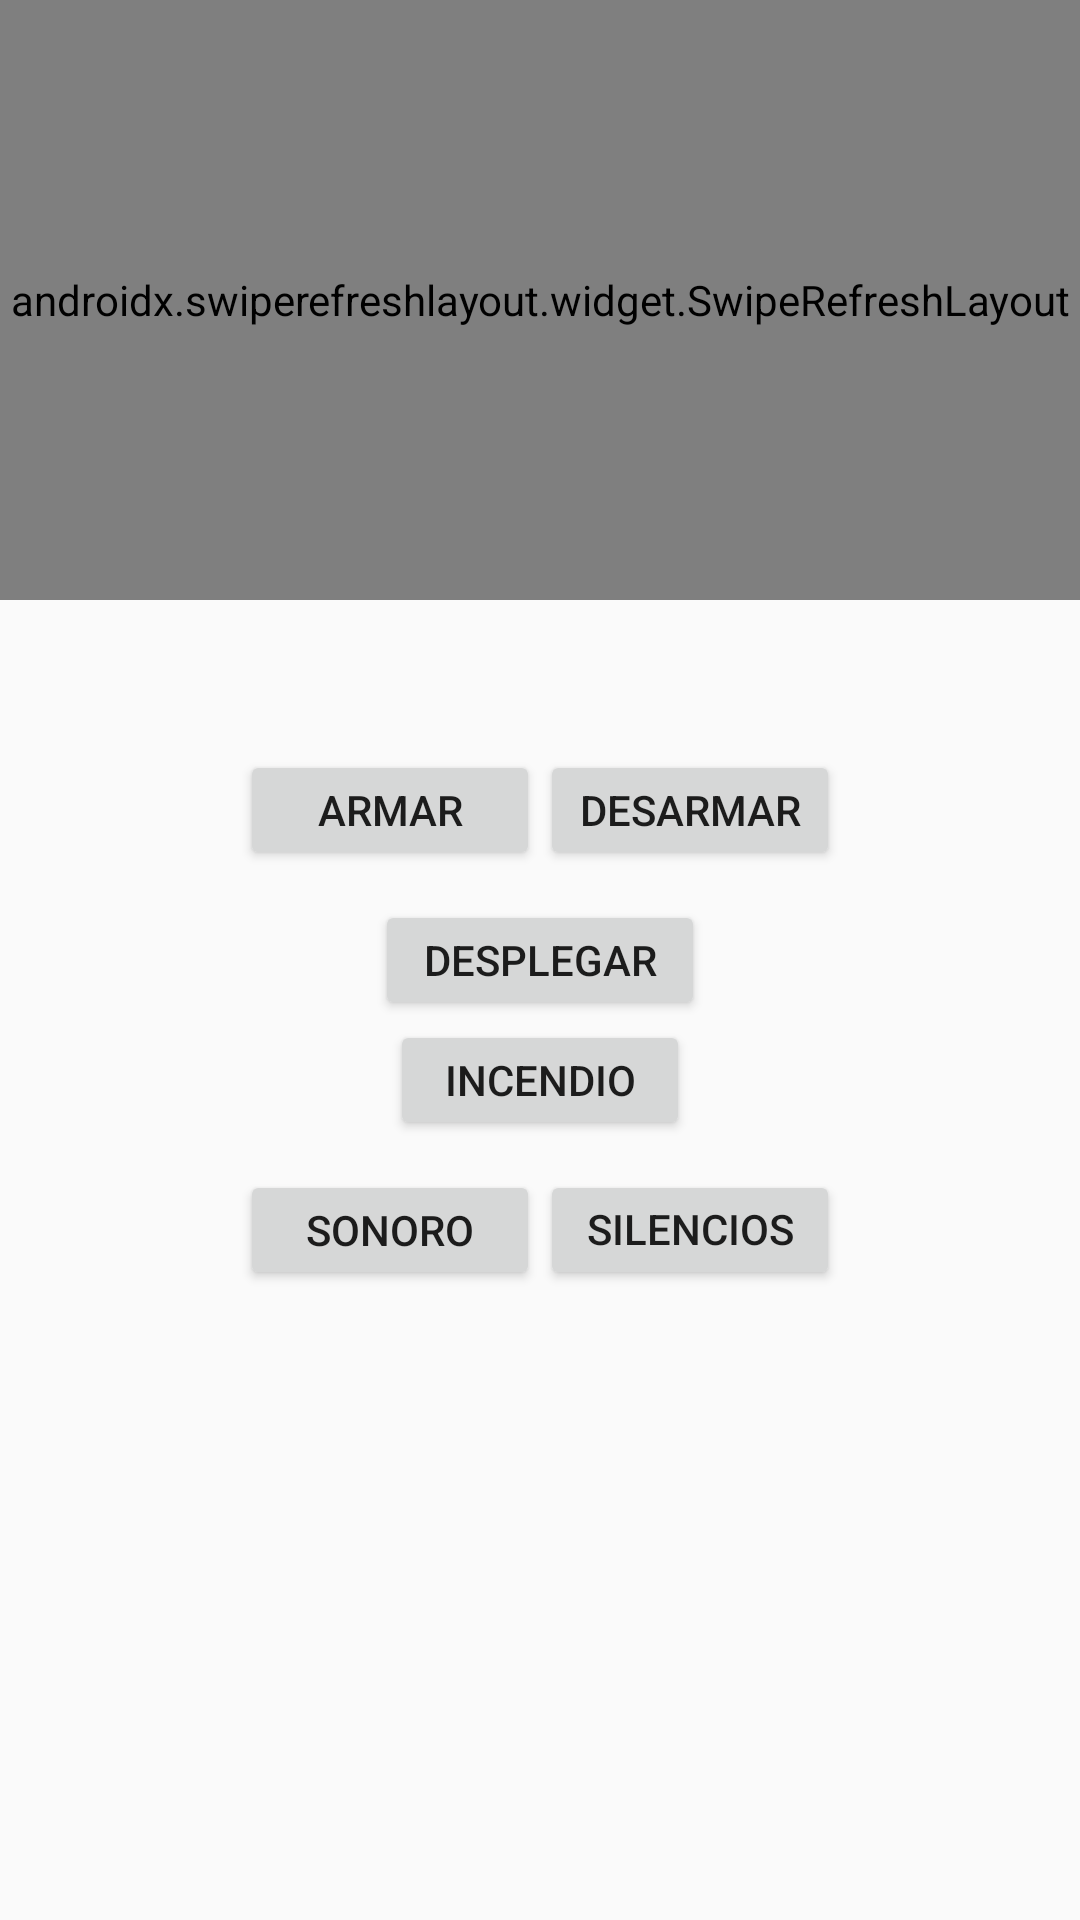

This screen was rendered from an Android layout file. Write that file and the resources it references.
<!-- AndroidManifest.xml: application theme AppTheme -->
<!-- res/layout/fragment_profile.xml -->
<?xml version="1.0" encoding="utf-8"?>
<LinearLayout
    xmlns:android="http://schemas.android.com/apk/res/android"
    xmlns:app="http://schemas.android.com/apk/res-auto"
    android:layout_height="match_parent"
    android:layout_width="match_parent"
    android:orientation="vertical">



    <androidx.swiperefreshlayout.widget.SwipeRefreshLayout
        android:id="@+id/swipeStatus"
        android:layout_width="match_parent"
        android:layout_height="200dp">

        <LinearLayout
            android:orientation="vertical"
            android:layout_height="match_parent"
            android:layout_width="match_parent">
            <TextView
                android:id="@+id/tvName"
                android:layout_width="match_parent"
                android:layout_height="0dp"
                android:layout_weight="2"
                android:gravity="center"
                android:textAllCaps ="true"
                android:textSize="20sp" />

            <TextView
                android:id="@+id/tvStatus"
                android:layout_width="match_parent"
                android:layout_height="0dp"
                android:layout_weight="2"
                android:gravity="center"
                android:textSize="20sp"/>

            <TextView
                android:id="@+id/tvStatusInfo"
                android:layout_width="match_parent"
                android:layout_height="0dp"
                android:layout_weight="2"
                android:gravity="center"
                android:textSize="20sp"/>

            <TextView
                android:id="@+id/tvLastUpdate"
                android:layout_width="match_parent"
                android:layout_height="0dp"
                android:layout_weight="1"
                android:gravity="center"
                android:textSize="20sp"/>

        </LinearLayout>


    </androidx.swiperefreshlayout.widget.SwipeRefreshLayout>


    <ScrollView
        android:layout_width="match_parent"
        android:layout_height="match_parent">

        <androidx.constraintlayout.widget.ConstraintLayout
            android:layout_width="match_parent"
            android:layout_height="match_parent"
            android:layout_below="@id/swipeStatus">


            <Button
                android:id="@+id/btDisablePanic"
                android:layout_width="wrap_content"
                android:layout_height="40dp"
                android:layout_marginTop="50dp"
                android:text="@string/str_disable_panic"
                android:visibility="gone"
                app:layout_constraintEnd_toEndOf="parent"
                app:layout_constraintStart_toStartOf="parent"
                app:layout_constraintTop_toTopOf="parent" />


            <Button
                android:id="@+id/btArmado"
                android:layout_width="100dp"
                android:layout_height="40dp"
                android:layout_marginTop="50dp"
                android:layout_marginStart="80dp"
                android:layout_marginLeft="80dp"
                android:text="@string/str_btArmado"
                app:layout_constraintStart_toStartOf="parent"
                app:layout_constraintTop_toBottomOf="@id/btDisablePanic" />

            <Button
                android:id="@+id/btDesarmado"
                android:layout_width="100dp"
                android:layout_height="40dp"
                android:layout_marginTop="50dp"
                android:layout_marginEnd="80dp"
                android:layout_marginRight="80dp"
                android:layout_toRightOf="@id/btArmado"
                android:text="@string/str_btDesarmado"
                app:layout_constraintEnd_toEndOf="parent"
                app:layout_constraintTop_toBottomOf="@id/btDisablePanic" />


            <Button
                android:id="@+id/btDeploy"
                android:layout_width="110dp"
                android:layout_height="40dp"
                android:layout_marginTop="100dp"
                android:text="@string/str_btShow"
                app:layout_constraintEnd_toEndOf="parent"
                app:layout_constraintStart_toStartOf="parent"
                app:layout_constraintTop_toBottomOf="@id/btDisablePanic" />

            <GridLayout
                android:id="@+id/gridLayout"
                android:layout_width="wrap_content"
                android:layout_height="wrap_content"
                android:columnCount="2"
                android:rowCount="2"
                android:visibility="gone"
                app:layout_constraintEnd_toEndOf="parent"
                app:layout_constraintStart_toStartOf="parent"
                app:layout_constraintTop_toBottomOf="@+id/btDeploy">

                <Button
                    android:id="@+id/btPgm1"
                    android:layout_row="0"
                    android:layout_column="0"
                    android:text="@string/str_btPgm1" />


                <Button
                    android:id="@+id/btPgm2"
                    android:layout_row="0"
                    android:layout_column="1"
                    android:text="@string/str_btPgm2" />



            </GridLayout>


            <Button
                android:id="@+id/btByPass"
                android:layout_width="100dp"
                android:layout_height="40dp"
                android:layout_columnSpan="2"
                android:text="@string/str_btByPass"
                android:visibility="gone"
                app:layout_constraintEnd_toEndOf="parent"
                app:layout_constraintStart_toStartOf="parent"
                app:layout_constraintTop_toBottomOf="@+id/gridLayout"/>


            <Button
                android:id="@+id/btFire"
                android:layout_width="100dp"
                android:layout_height="40dp"
                android:layout_below="@id/btArmado"
                android:layout_centerInParent="true"
                android:text="@string/str_bt_fire"
                app:layout_constraintEnd_toEndOf="parent"
                app:layout_constraintStart_toStartOf="parent"
                app:layout_constraintTop_toBottomOf="@id/btByPass" />


            <Button
                android:id="@+id/btSonorousPanic"
                android:layout_width="100dp"
                android:layout_height="40dp"
                android:layout_below="@id/btArmado"
                android:layout_marginTop="10dp"
                android:layout_marginLeft="80dp"
                android:layout_marginStart="80dp"
                android:text="@string/str_btSonorousPanic"
                app:layout_constraintStart_toStartOf="parent"
                app:layout_constraintTop_toBottomOf="@id/btFire" />

            <Button
                android:id="@+id/btSilentPanic"
                android:layout_width="100dp"
                android:layout_height="40dp"
                android:layout_below="@id/btArmado"
                android:layout_marginTop="10dp"
                android:text="@string/str_btSilentPanic"
                android:layout_marginEnd="80dp"
                android:layout_marginRight="80dp"
                app:layout_constraintEnd_toEndOf="parent"
                app:layout_constraintHorizontal_bias="0.205"
                app:layout_constraintTop_toBottomOf="@id/btFire" />


        </androidx.constraintlayout.widget.ConstraintLayout>
    </ScrollView>

</LinearLayout>
<!-- resources referenced by this layout -->
<resources>
  <string name="str_btArmado">Armar</string>
  <string name="str_btByPass">By Pass</string>
  <string name="str_btDesarmado">Desarmar</string>
  <string name="str_btPgm1">PGM1</string>
  <string name="str_btPgm2">PGM2</string>
  <string name="str_btShow">Desplegar</string>
  <string name="str_btSilentPanic">Silencioso</string>
  <string name="str_btSonorousPanic">Sonoro</string>
  <string name="str_bt_fire">Incendio</string>
  <string name="str_disable_panic"> Desactivar panico</string>
  <style name="AppTheme" parent="Theme.AppCompat.Light.DarkActionBar">
          
          <item name="colorPrimary">@color/colorPrimary</item>
          <item name="colorPrimaryDark">@color/colorPrimaryDark</item>
          <item name="colorAccent">@color/colorAccent</item>
      </style>
  <color name="colorPrimary">#6200EE</color>
  <color name="colorPrimaryDark">#3700B3</color>
  <color name="colorAccent">#03DAC5</color>
</resources>
